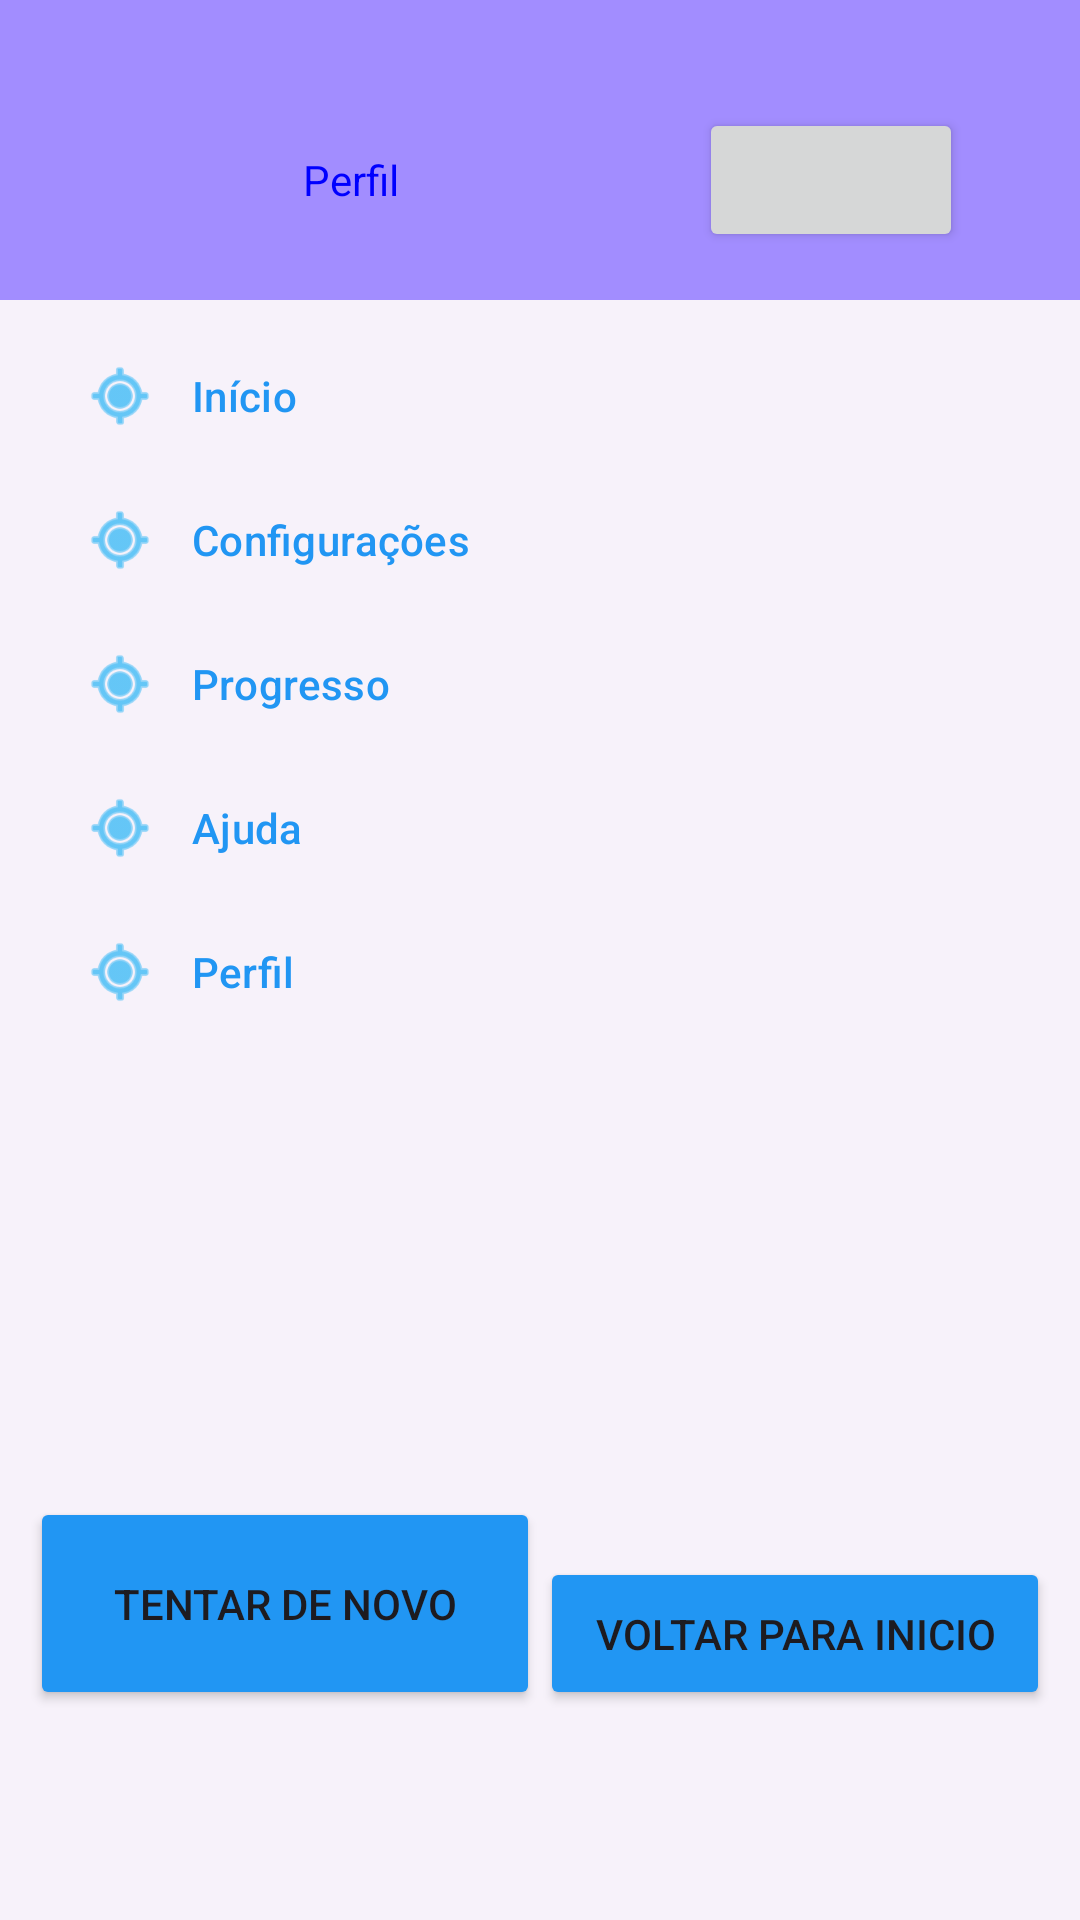

This screen was rendered from an Android layout file. Write that file and the resources it references.
<!-- AndroidManifest.xml: application theme Theme.Geniuscop -->
<!-- res/layout/fragment_gameover.xml -->
<?xml version="1.0" encoding="utf-8"?>
<androidx.constraintlayout.widget.ConstraintLayout xmlns:android="http://schemas.android.com/apk/res/android"
    xmlns:app="http://schemas.android.com/apk/res-auto"
    xmlns:tools="http://schemas.android.com/tools"
    android:layout_width="match_parent"
    android:layout_height="match_parent"
    android:gravity="center"
    android:orientation="horizontal"
    tools:context=".HelpFragment">

    <FrameLayout
        android:layout_width="match_parent"
        android:layout_height="match_parent"
        android:background="@color/black"
        android:alpha="0.6"/>
    <Button
        android:id="@+id/voltar"
        android:layout_width="170dp"
        android:layout_height="51dp"
        android:backgroundTint="#2196F3"
        android:layout_marginBottom="70dp"
        android:layout_marginEnd="90dp"
        android:text="voltar para inicio"
        app:layout_constraintBottom_toBottomOf="parent"
        app:layout_constraintStart_toEndOf="@+id/tentardnv"
        app:layout_constraintEnd_toEndOf="parent"
        app:icon="?attr/homeAsUpIndicator" />
    <Button
        android:id="@+id/tentardnv"
        android:layout_width="170dp"
        android:layout_height="71dp"
        android:backgroundTint="#2196F3"
        android:layout_marginBottom="70dp"
        android:layout_marginStart="90dp"
        android:text="Tentar de novo"
        app:layout_constraintBottom_toBottomOf="parent"
        app:layout_constraintStart_toStartOf="parent"
        app:layout_constraintEnd_toStartOf="@+id/voltar"
        app:icon="?attr/homeAsUpIndicator" />

    <TextView
        android:id="@+id/txtfim"
        android:layout_width="wrap_content"
        android:layout_height="wrap_content"
        android:layout_marginTop="76dp"
        android:layout_marginStart="10dp"
        android:text="Fim da partida"
        android:textColor="@color/white"
        android:textSize="54sp"
        android:textStyle="bold"
        app:layout_constraintTop_toTopOf="parent"
        app:layout_constraintStart_toStartOf="parent"
        app:layout_constraintEnd_toEndOf="parent"/>
    <TextView
        android:id="@+id/txtparabens"
        android:layout_width="wrap_content"
        android:layout_height="wrap_content"
        android:text="Parabéns, sua maior sequencia foi: "
        android:textColor="@color/white"
        android:textStyle="bold"
        android:textSize="30dp"
        app:layout_constraintTop_toBottomOf="@id/txtfim"
        app:layout_constraintStart_toStartOf="parent"
        app:layout_constraintEnd_toEndOf="parent"/>

    <TextView
        android:id="@+id/sequencia"
        android:layout_width="wrap_content"
        android:layout_height="wrap_content"
        android:text="numero"
        android:textColor="@color/white"
        android:textStyle="bold"
        android:textSize="30dp"
        app:layout_constraintTop_toBottomOf="@id/txtparabens"
        app:layout_constraintStart_toStartOf="parent"
        app:layout_constraintEnd_toEndOf="parent"/>

    <com.google.android.material.navigation.NavigationView
        android:layout_width="wrap_content"
        android:layout_height="match_parent"
        android:layout_gravity="start"
        android:id="@+id/nav_view"
        app:menu="@menu/nav_menu"
        app:headerLayout="@layout/nav_header"
        app:itemIconTint="#03A9F4"
        app:itemTextColor="#2196F3"/>

</androidx.constraintlayout.widget.ConstraintLayout>
<!-- res/layout/nav_header.xml (included above) -->
<?xml version="1.0" encoding="utf-8"?>
<LinearLayout xmlns:android="http://schemas.android.com/apk/res/android"
    xmlns:app="http://schemas.android.com/apk/res-auto"
    xmlns:tools="http://schemas.android.com/tools"
    android:id="@+id/voltar"
    android:layout_width="match_parent"
    android:layout_height="100dp"
    android:background="#A28DFF"
    android:gravity="bottom"
    android:orientation="horizontal"
    android:padding="16dp">

    <ImageView
        android:id="@+id/imageperfil"
        android:layout_width="85dp"
        android:layout_height="50dp"
        tools:srcCompat="@tools:sample/avatars" />

    <TextView
        android:id="@+id/txtperfil"
        android:layout_width="wrap_content"
        android:layout_height="wrap_content"
        android:text="Perfil"
        android:textColor="@color/blue" />

    <Button
        android:id="@+id/exit"
        android:layout_width="wrap_content"
        android:layout_height="wrap_content"
        android:layout_marginStart="100dp"
        app:icon="@android:drawable/btn_dialog" />

</LinearLayout>
<!-- resources referenced by this layout -->
<resources>
  <color name="black">#FF000000</color>
  <color name="blue">#0000FF</color>
  <color name="white">#FFFFFFFF</color>
  <style name="Theme.Geniuscop" parent="Base.Theme.Geniuscop" />
  <style name="Base.Theme.Geniuscop" parent="Theme.Material3.DayNight.NoActionBar">
          
          
      </style>
</resources>
